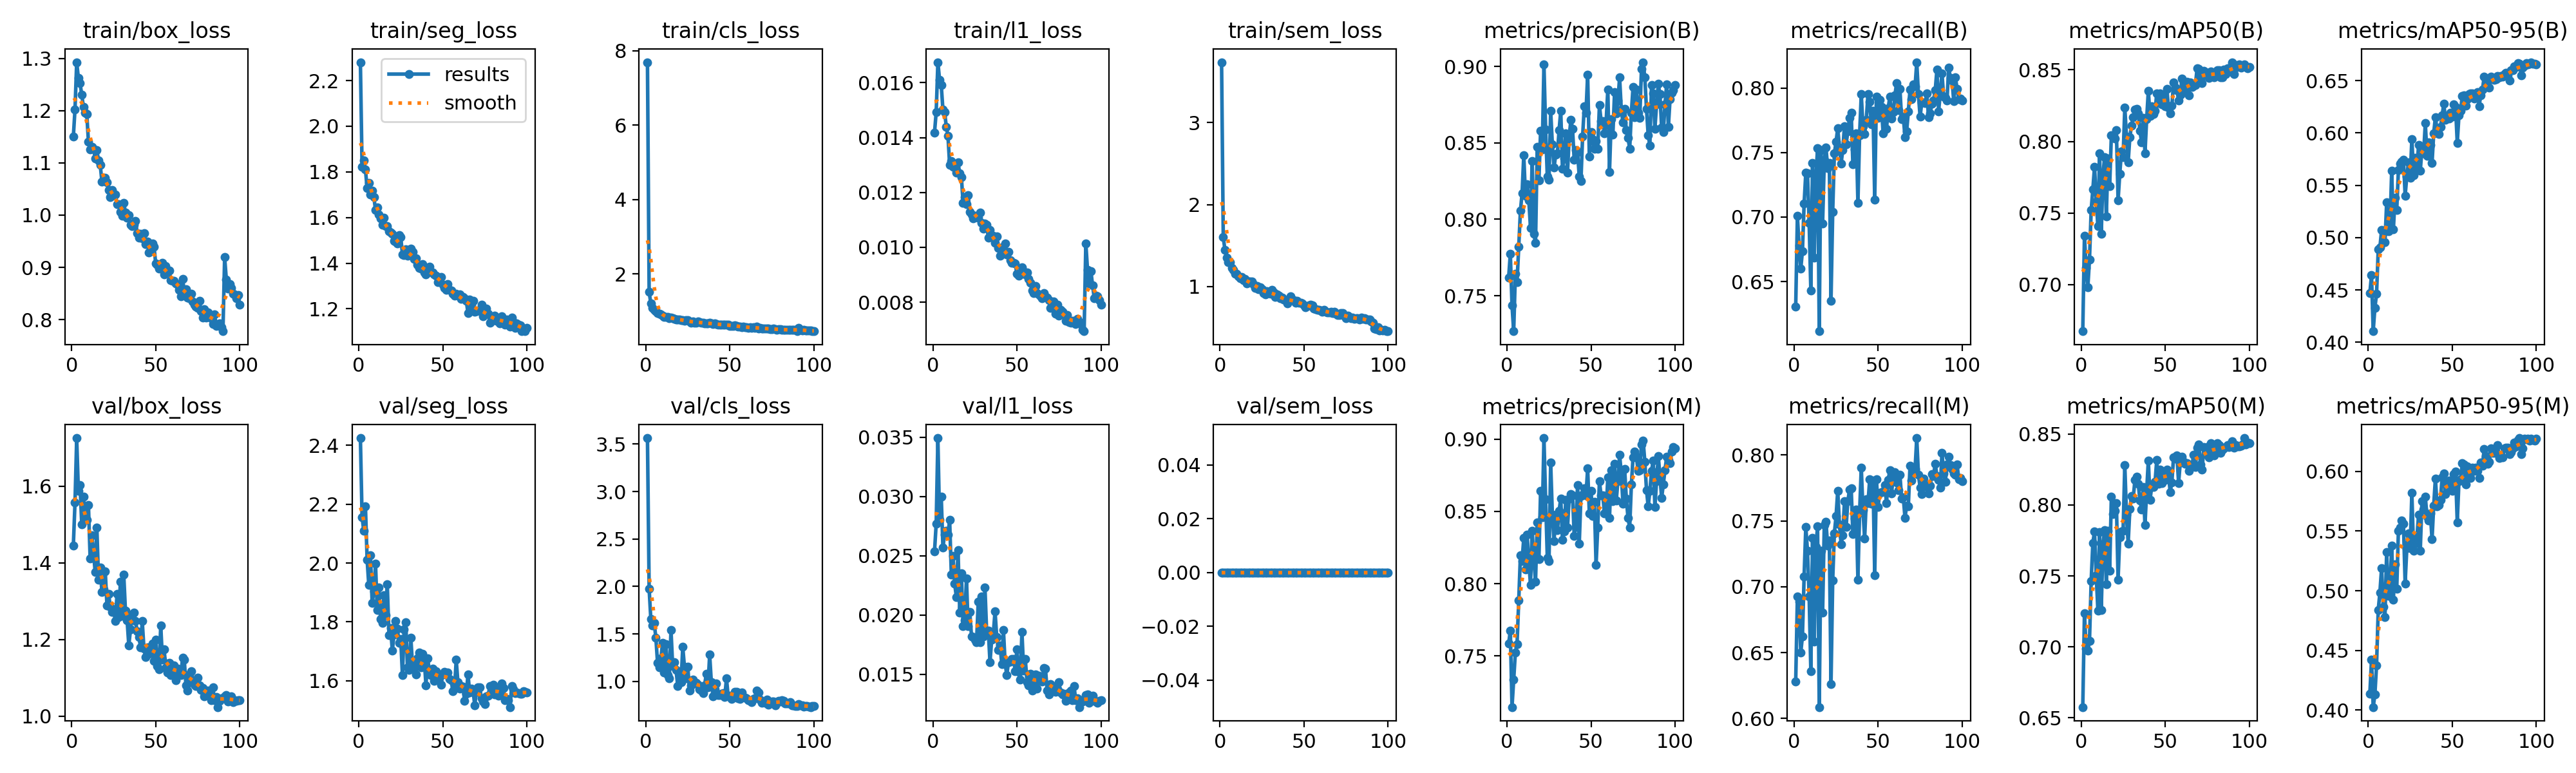

The data file committed next to this chart (first rows):
epoch, time, train/box_loss, train/seg_loss, train/cls_loss, train/l1_loss, train/sem_loss, metrics/precision(B), metrics/recall(B), metrics/mAP50(B), metrics/mAP50-95(B), metrics/precision(M), metrics/recall(M), metrics/mAP50(M), metrics/mAP50-95(M), val/box_loss, val/seg_loss, val/cls_loss, val/l1_loss, val/sem_loss, lr/pg0, lr/pg1, lr/pg2
1, 81.73, 1.15, 2.28, 7.689, 0.01419, 3.74, 0.7619, 0.6306, 0.6675, 0.4469, 0.7585, 0.6282, 0.6575, 0.4136, 1.444, 2.425, 3.563, 0.02537, 0, 0.0005516, 0.0005516, 0.0005516
2, 151.7, 1.203, 1.822, 1.515, 0.01493, 1.6, 0.7775, 0.7008, 0.7343, 0.4644, 0.7675, 0.6924, 0.7238, 0.4424, 1.557, 2.157, 1.973, 0.02771, 0, 0.001096, 0.001096, 0.001096
3, 221.8, 1.293, 1.851, 1.2, 0.01675, 1.446, 0.7438, 0.678, 0.7117, 0.4106, 0.7146, 0.6889, 0.6988, 0.4026, 1.725, 2.11, 1.659, 0.03493, 0, 0.00163, 0.00163, 0.00163
4, 287, 1.263, 1.811, 1.088, 0.01611, 1.353, 0.7268, 0.6599, 0.6982, 0.4328, 0.7335, 0.6501, 0.6975, 0.4129, 1.587, 2.194, 1.587, 0.02802, 0, 0.001617, 0.001617, 0.001617
5, 352.6, 1.252, 1.728, 1.037, 0.01591, 1.297, 0.7644, 0.6736, 0.7175, 0.4463, 0.7524, 0.6623, 0.704, 0.4377, 1.602, 2.012, 1.616, 0.02997, 0, 0.001601, 0.001601, 0.001601
6, 416.5, 1.231, 1.751, 0.9978, 0.01502, 1.295, 0.759, 0.7102, 0.7522, 0.4887, 0.7581, 0.7078, 0.7466, 0.484, 1.5, 1.925, 1.461, 0.0257, 0, 0.001584, 0.001584, 0.001584
7, 481.5, 1.207, 1.702, 0.9414, 0.01494, 1.221, 0.782, 0.7343, 0.7667, 0.4907, 0.7883, 0.7454, 0.7734, 0.4986, 1.573, 2.026, 1.195, 0.0268, 0, 0.001568, 0.001568, 0.001568
8, 546.6, 1.196, 1.717, 0.9289, 0.0144, 1.204, 0.8055, 0.734, 0.7823, 0.5071, 0.8197, 0.7272, 0.7813, 0.5191, 1.523, 1.864, 1.147, 0.02713, 0, 0.001551, 0.001551, 0.001551
9, 611.7, 1.193, 1.69, 0.9109, 0.01406, 1.154, 0.8171, 0.6954, 0.7582, 0.5048, 0.8157, 0.6928, 0.7503, 0.4868, 1.512, 1.903, 1.242, 0.02678, 0, 0.001535, 0.001535, 0.001535
10, 675.2, 1.14, 1.633, 0.8661, 0.013, 1.153, 0.8419, 0.6432, 0.7407, 0.4954, 0.8315, 0.6357, 0.7255, 0.4779, 1.55, 1.998, 1.406, 0.02804, 0, 0.001518, 0.001518, 0.001518
11, 740.2, 1.125, 1.643, 0.8469, 0.01314, 1.125, 0.8153, 0.7418, 0.7919, 0.5336, 0.8098, 0.7369, 0.781, 0.5322, 1.411, 1.839, 1.095, 0.02341, 0, 0.001502, 0.001502, 0.001502
12, 807.6, 1.13, 1.612, 0.8387, 0.01294, 1.1, 0.8231, 0.6685, 0.7354, 0.506, 0.8339, 0.6582, 0.7261, 0.496, 1.472, 1.916, 1.394, 0.02499, 0, 0.001485, 0.001485, 0.001485
13, 872.2, 1.127, 1.595, 0.8337, 0.01299, 1.118, 0.8125, 0.7309, 0.7767, 0.5112, 0.8148, 0.7304, 0.7723, 0.5008, 1.426, 1.81, 1.068, 0.02263, 0, 0.001469, 0.001469, 0.001469
14, 935.3, 1.109, 1.569, 0.8096, 0.01273, 1.078, 0.7943, 0.7532, 0.789, 0.5641, 0.7991, 0.7459, 0.7822, 0.5377, 1.376, 1.796, 1.033, 0.02151, 0, 0.001452, 0.001452, 0.001452
15, 1000, 1.124, 1.6, 0.8222, 0.01309, 1.088, 0.8382, 0.6116, 0.7477, 0.5077, 0.8367, 0.6087, 0.7441, 0.4927, 1.492, 1.89, 1.542, 0.0255, 0, 0.001436, 0.001436, 0.001436
16, 1063, 1.105, 1.563, 0.8043, 0.01269, 1.037, 0.7904, 0.7521, 0.7881, 0.5382, 0.8158, 0.7274, 0.7819, 0.5221, 1.355, 1.823, 1.159, 0.02021, 0, 0.001419, 0.001419, 0.001419
17, 1126, 1.097, 1.562, 0.7902, 0.01255, 1.062, 0.7845, 0.6952, 0.7688, 0.5262, 0.8014, 0.6803, 0.7536, 0.5014, 1.388, 1.927, 1.201, 0.02351, 0, 0.001403, 0.001403, 0.001403
18, 1189, 1.064, 1.541, 0.7719, 0.01161, 1.061, 0.8473, 0.7438, 0.8042, 0.5644, 0.8426, 0.747, 0.806, 0.5502, 1.323, 1.755, 1.12, 0.01904, 0, 0.001386, 0.001386, 0.001386
19, 1254, 1.066, 1.533, 0.7683, 0.01184, 1.056, 0.8255, 0.7538, 0.8037, 0.5708, 0.8169, 0.7492, 0.7936, 0.5531, 1.331, 1.779, 0.9539, 0.01956, 0, 0.00137, 0.00137, 0.00137
20, 1317, 1.071, 1.529, 0.7762, 0.01157, 1.029, 0.8578, 0.7381, 0.8022, 0.5725, 0.8643, 0.7311, 0.7957, 0.5587, 1.377, 1.702, 1.084, 0.02307, 0, 0.001353, 0.001353, 0.001353
21, 1381, 1.062, 1.498, 0.7586, 0.01191, 0.9774, 0.8457, 0.7419, 0.8077, 0.5747, 0.846, 0.735, 0.8015, 0.556, 1.289, 1.758, 0.9917, 0.01905, 0, 0.001337, 0.001337, 0.001337
22, 1445, 1.048, 1.495, 0.7558, 0.01128, 1.006, 0.9015, 0.6351, 0.7588, 0.5401, 0.9007, 0.626, 0.7474, 0.5061, 1.318, 1.803, 1.362, 0.02023, 0, 0.00132, 0.00132, 0.00132
23, 1510, 1.034, 1.485, 0.7423, 0.0112, 0.9648, 0.8588, 0.7039, 0.7772, 0.5585, 0.8584, 0.7049, 0.7772, 0.5356, 1.286, 1.777, 1.153, 0.01819, 0, 0.001304, 0.001304, 0.001304
24, 1572, 1.048, 1.522, 0.7451, 0.01105, 0.9922, 0.8279, 0.7494, 0.793, 0.572, 0.8179, 0.7407, 0.7813, 0.5482, 1.272, 1.729, 1.029, 0.01814, 0, 0.001287, 0.001287, 0.001287
25, 1634, 1.038, 1.515, 0.7478, 0.01116, 0.9619, 0.8258, 0.7582, 0.7891, 0.5573, 0.8156, 0.7536, 0.7819, 0.5357, 1.277, 1.743, 1.152, 0.01792, 0, 0.001271, 0.001271, 0.001271
26, 1696, 1.04, 1.439, 0.7119, 0.0111, 0.9179, 0.871, 0.769, 0.8236, 0.5944, 0.8837, 0.773, 0.8283, 0.5818, 1.247, 1.619, 0.9029, 0.01771, 0, 0.001254, 0.001254, 0.001254
27, 1760, 1.021, 1.436, 0.6876, 0.01109, 0.9027, 0.8489, 0.754, 0.8036, 0.5599, 0.8478, 0.7476, 0.793, 0.5335, 1.319, 1.776, 0.9583, 0.0211, 0, 0.001238, 0.001238, 0.001238
28, 1823, 1.021, 1.461, 0.7132, 0.01126, 0.939, 0.8338, 0.7415, 0.7854, 0.5762, 0.8292, 0.7325, 0.773, 0.5392, 1.258, 1.799, 1.019, 0.01769, 0, 0.001221, 0.001221, 0.001221
29, 1885, 1.006, 1.431, 0.6919, 0.0109, 0.9278, 0.8424, 0.7521, 0.8031, 0.5661, 0.8478, 0.739, 0.7972, 0.5444, 1.351, 1.645, 0.9842, 0.02158, 0, 0.001205, 0.001205, 0.001205
30, 1947, 0.999, 1.441, 0.684, 0.01068, 0.9072, 0.8431, 0.7705, 0.811, 0.5886, 0.8368, 0.7651, 0.8062, 0.5637, 1.262, 1.636, 0.9863, 0.0182, 0, 0.001188, 0.001188, 0.001188
31, 2007, 1.024, 1.464, 0.7135, 0.01086, 0.9608, 0.8582, 0.7565, 0.8169, 0.564, 0.8503, 0.7455, 0.8046, 0.5336, 1.368, 1.747, 0.9637, 0.02233, 0, 0.001172, 0.001172, 0.001172
32, 2067, 1.005, 1.448, 0.7041, 0.01082, 0.9235, 0.8711, 0.7664, 0.8224, 0.5841, 0.8589, 0.765, 0.8175, 0.5748, 1.275, 1.652, 0.9157, 0.0186, 0, 0.001155, 0.001155, 0.001155
33, 2128, 0.9948, 1.419, 0.6812, 0.01036, 0.8716, 0.8333, 0.7768, 0.8228, 0.5806, 0.8304, 0.7736, 0.8201, 0.568, 1.25, 1.644, 0.9004, 0.0187, 0, 0.001139, 0.001139, 0.001139
34, 2188, 1, 1.421, 0.6882, 0.01064, 0.8987, 0.8399, 0.7808, 0.8197, 0.6096, 0.836, 0.7748, 0.8151, 0.5787, 1.185, 1.621, 0.875, 0.016, 0, 0.001122, 0.001122, 0.001122
35, 2250, 0.9816, 1.392, 0.6724, 0.01041, 0.8855, 0.8564, 0.741, 0.8076, 0.5784, 0.8579, 0.7399, 0.8033, 0.5621, 1.226, 1.677, 0.9585, 0.01793, 0, 0.001106, 0.001106, 0.001106
36, 2312, 0.9795, 1.38, 0.6676, 0.01041, 0.8562, 0.8304, 0.7526, 0.7993, 0.5909, 0.8387, 0.7519, 0.7968, 0.5585, 1.264, 1.697, 1.079, 0.01848, 0, 0.001089, 0.001089, 0.001089
37, 2373, 0.9811, 1.377, 0.6611, 0.01017, 0.8644, 0.8533, 0.7646, 0.8163, 0.5884, 0.859, 0.7585, 0.8128, 0.5648, 1.27, 1.646, 0.9391, 0.02031, 0, 0.001073, 0.001073, 0.001073
38, 2434, 0.9883, 1.397, 0.6765, 0.01039, 0.8417, 0.8651, 0.7108, 0.7918, 0.5711, 0.862, 0.7056, 0.7858, 0.5429, 1.247, 1.692, 1.283, 0.01816, 0, 0.001056, 0.001056, 0.001056
39, 2496, 0.9657, 1.358, 0.6656, 0.00998, 0.8285, 0.8593, 0.7635, 0.8155, 0.5999, 0.8612, 0.7561, 0.8097, 0.5714, 1.221, 1.67, 0.9887, 0.01706, 0, 0.00104, 0.00104, 0.00104
40, 2558, 0.9565, 1.351, 0.6452, 0.00969, 0.7951, 0.8388, 0.7951, 0.8354, 0.6153, 0.8332, 0.7906, 0.8316, 0.5941, 1.206, 1.585, 0.8448, 0.01741, 0, 0.001023, 0.001023, 0.001023
41, 2621, 0.9643, 1.359, 0.6588, 0.00999, 0.8337, 0.8453, 0.7702, 0.8178, 0.6024, 0.8393, 0.7582, 0.8037, 0.5707, 1.18, 1.676, 0.9186, 0.01586, 0, 0.001007, 0.001007, 0.001007
42, 2684, 0.9557, 1.384, 0.6478, 0.00992, 0.8798, 0.8439, 0.7643, 0.8245, 0.599, 0.8683, 0.7365, 0.8126, 0.5719, 1.248, 1.636, 0.9788, 0.01873, 0, 0.0009904, 0.0009904, 0.0009904
43, 2746, 0.9651, 1.361, 0.6393, 0.01015, 0.8296, 0.8279, 0.7756, 0.8193, 0.6058, 0.8276, 0.7666, 0.8128, 0.5759, 1.176, 1.619, 0.8554, 0.01591, 0, 0.0009739, 0.0009739, 0.0009739
44, 2808, 0.9446, 1.36, 0.6388, 0.00973, 0.8272, 0.8252, 0.7954, 0.8212, 0.6168, 0.8609, 0.7634, 0.8164, 0.5947, 1.154, 1.641, 0.8569, 0.01493, 0, 0.0009574, 0.0009574, 0.0009574
45, 2871, 0.9488, 1.351, 0.629, 0.00983, 0.7969, 0.8542, 0.7893, 0.8335, 0.6279, 0.8616, 0.7814, 0.8316, 0.5983, 1.18, 1.6, 0.8699, 0.01603, 0, 0.0009409, 0.0009409, 0.0009409
46, 2933, 0.9285, 1.347, 0.6387, 0.00952, 0.823, 0.874, 0.7717, 0.8266, 0.6128, 0.8659, 0.7633, 0.8149, 0.5809, 1.163, 1.633, 0.8729, 0.01608, 0, 0.0009244, 0.0009244, 0.0009244
47, 2995, 0.9319, 1.318, 0.6268, 0.00943, 0.7964, 0.8697, 0.7821, 0.8336, 0.6163, 0.861, 0.7806, 0.8248, 0.5845, 1.181, 1.61, 0.8352, 0.01627, 0, 0.0009078, 0.0009078, 0.0009078
48, 3057, 0.9462, 1.33, 0.6381, 0.00943, 0.7998, 0.8946, 0.7137, 0.8257, 0.614, 0.8796, 0.7087, 0.8153, 0.5921, 1.19, 1.616, 1.031, 0.01627, 0, 0.0008913, 0.0008913, 0.0008913
49, 3119, 0.9401, 1.341, 0.6329, 0.00941, 0.7934, 0.8411, 0.7934, 0.8319, 0.6192, 0.8487, 0.7815, 0.8214, 0.589, 1.144, 1.585, 0.8451, 0.01528, 0, 0.0008748, 0.0008748, 0.0008748
50, 3181, 0.907, 1.307, 0.6028, 0.00903, 0.7705, 0.8569, 0.7767, 0.8246, 0.6158, 0.864, 0.7608, 0.8177, 0.5837, 1.2, 1.621, 0.8479, 0.01711, 0, 0.0008583, 0.0008583, 0.0008583
51, 3242, 0.9048, 1.291, 0.5936, 0.00896, 0.7466, 0.8524, 0.7907, 0.8368, 0.6273, 0.8468, 0.7714, 0.825, 0.5978, 1.131, 1.629, 0.8155, 0.01519, 0, 0.0008418, 0.0008418, 0.0008418
52, 3304, 0.8976, 1.282, 0.595, 0.00901, 0.7599, 0.8463, 0.7853, 0.8236, 0.625, 0.8566, 0.7717, 0.8213, 0.5995, 1.122, 1.626, 0.8588, 0.01455, 0, 0.0008253, 0.0008253, 0.0008253
53, 3366, 0.9042, 1.31, 0.6189, 0.00926, 0.7684, 0.8513, 0.765, 0.8194, 0.5905, 0.8129, 0.7721, 0.8093, 0.5573, 1.236, 1.628, 0.8928, 0.01859, 0, 0.0008088, 0.0008088, 0.0008088
54, 3427, 0.9085, 1.284, 0.5997, 0.00913, 0.7779, 0.8462, 0.783, 0.8248, 0.6168, 0.8388, 0.7772, 0.816, 0.5916, 1.147, 1.606, 0.8884, 0.0153, 0, 0.0007923, 0.0007923, 0.0007923
55, 3489, 0.887, 1.28, 0.5836, 0.00901, 0.7669, 0.8747, 0.7683, 0.8409, 0.6214, 0.8708, 0.7636, 0.8338, 0.593, 1.175, 1.601, 0.8197, 0.01631, 0, 0.0007758, 0.0007758, 0.0007758
56, 3550, 0.902, 1.266, 0.582, 0.00908, 0.7311, 0.8644, 0.7842, 0.8376, 0.6356, 0.8609, 0.7811, 0.8325, 0.6067, 1.125, 1.564, 0.8147, 0.01435, 0, 0.0007593, 0.0007593, 0.0007593
57, 3613, 0.8917, 1.257, 0.5694, 0.00885, 0.7241, 0.8643, 0.7934, 0.8357, 0.6361, 0.861, 0.7885, 0.8349, 0.6059, 1.113, 1.573, 0.8849, 0.01408, 0, 0.0007428, 0.0007428, 0.0007428
58, 3678, 0.8939, 1.265, 0.5836, 0.0087, 0.7118, 0.8564, 0.7765, 0.8287, 0.626, 0.8486, 0.7708, 0.8156, 0.5889, 1.139, 1.671, 0.8362, 0.01504, 0, 0.0007263, 0.0007263, 0.0007263
59, 3742, 0.876, 1.257, 0.5643, 0.00843, 0.7157, 0.8641, 0.7812, 0.8324, 0.6323, 0.8502, 0.7841, 0.8301, 0.6042, 1.107, 1.596, 0.8304, 0.01365, 0, 0.0007098, 0.0007098, 0.0007098
60, 3807, 0.8744, 1.263, 0.5666, 0.00833, 0.7045, 0.885, 0.7941, 0.8437, 0.637, 0.8736, 0.787, 0.8343, 0.6015, 1.122, 1.573, 0.822, 0.01431, 0, 0.0006933, 0.0006933, 0.0006933
... 40 more rows
